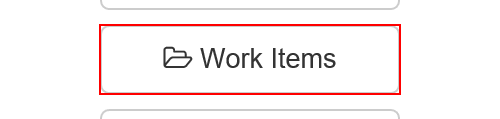
Task: 1. Log in to https://www.acme-test.com.
2. On the landing page, Dashboard, click or hover over the Vendors menu item and then click on Search for Vendor. Click on Display All Vendors. Scrape the data from the whole table displayed. The resulting datatable will be used as the input data for the process. Navigate back to the dashboard.
Note: Navigation can be achieved in multiple ways by the robot - choose whichever you find best.
3. For each Tax ID:
- Navigate to Vendors - Search page (click 
Workflow: ACME_NavigateTo_WorkItems

Step 1: click on the button 'Work Items' in window 'ACME System 1 - Dashboard'
